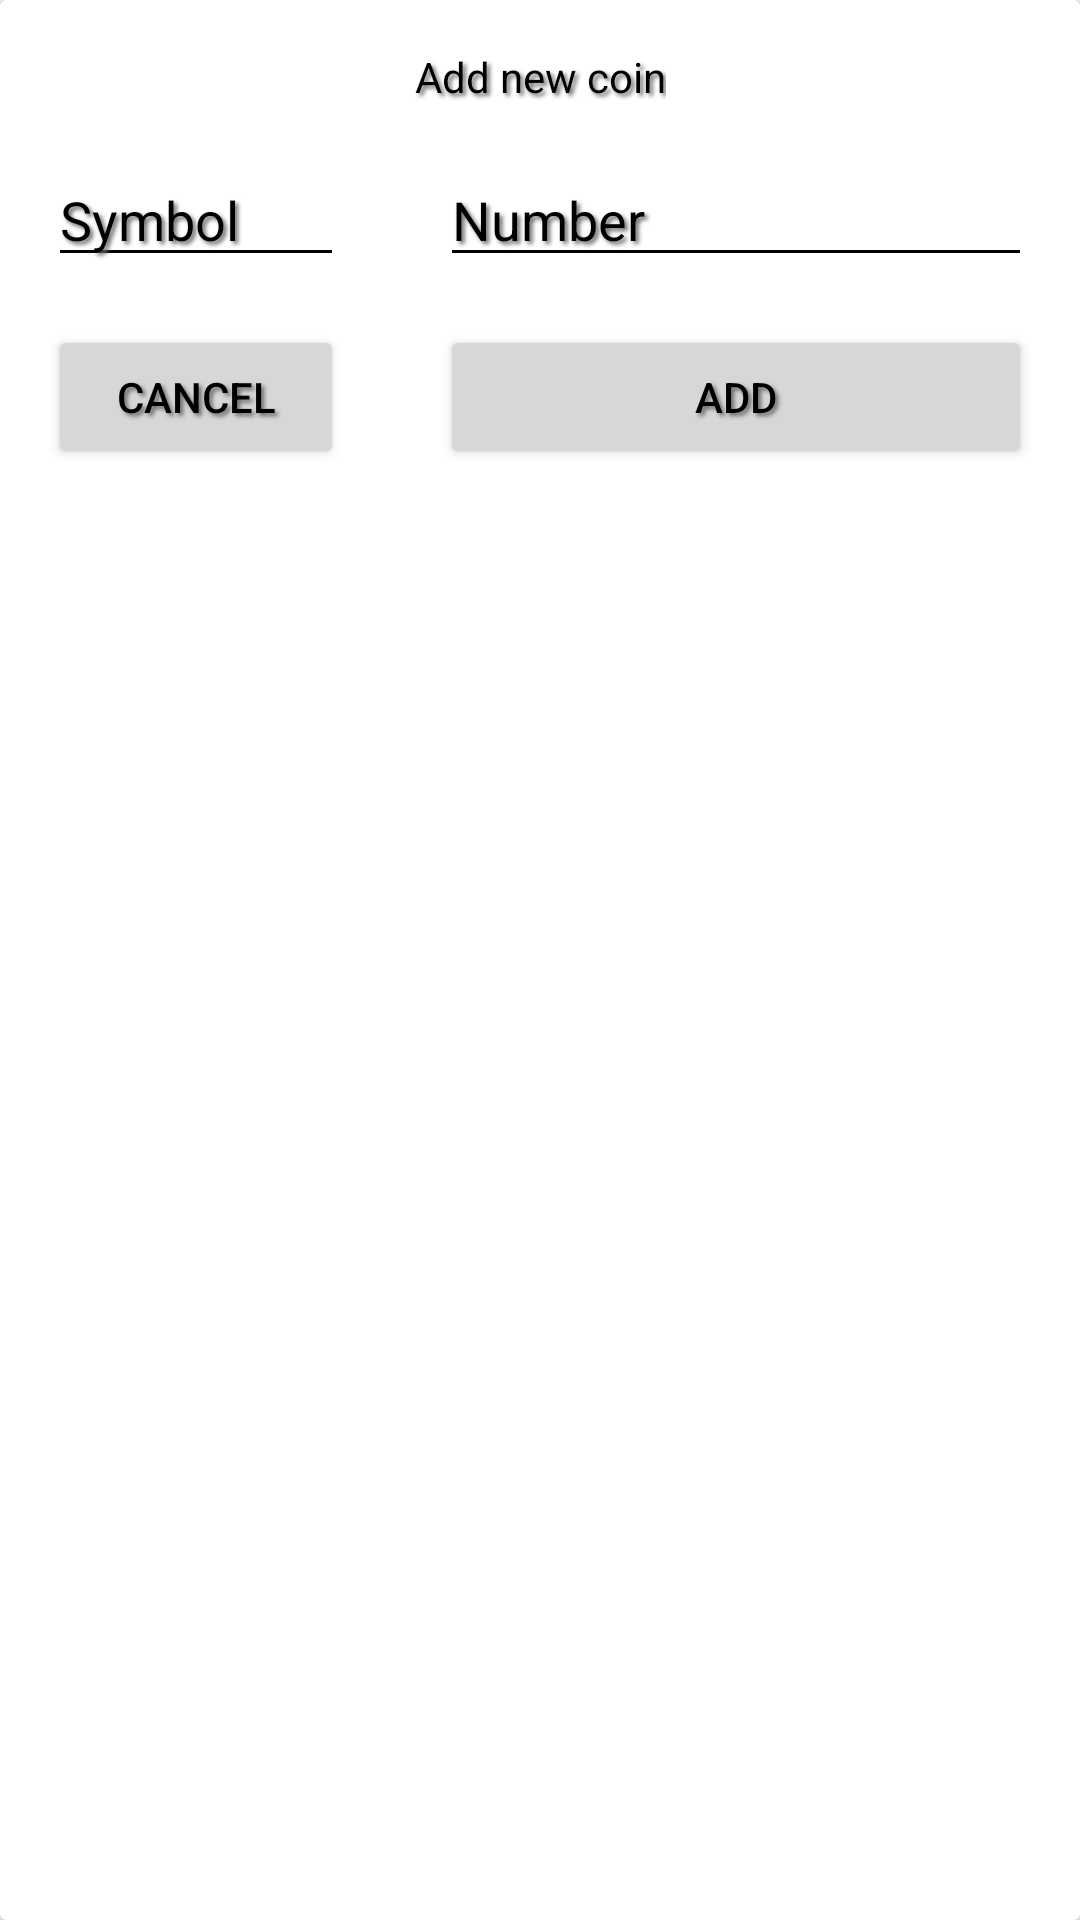

This screen was rendered from an Android layout file. Write that file and the resources it references.
<!-- AndroidManifest.xml: application theme AppTheme -->
<!-- res/layout/dialog_fragment_custom_add_coin.xml -->
<?xml version="1.0" encoding="utf-8"?>
<androidx.cardview.widget.CardView xmlns:android="http://schemas.android.com/apk/res/android"
    xmlns:app="http://schemas.android.com/apk/res-auto"
    android:layout_width="300dp"
    android:layout_height="176dp"
    android:layout_gravity="center"
    android:layout_margin="@dimen/defaultMargin"
    style="@style/CustomDialog">

    <androidx.constraintlayout.widget.ConstraintLayout
        android:layout_width="match_parent"
        android:layout_height="wrap_content">

        <TextView
            android:id="@+id/addCoinTextView"
            android:layout_width="wrap_content"
            android:layout_height="wrap_content"
            android:layout_marginTop="@dimen/defaultMargin"
            android:text="@string/add_dialog_title"
            app:layout_constraintEnd_toEndOf="parent"
            app:layout_constraintStart_toStartOf="parent"
            app:layout_constraintTop_toTopOf="parent"
            style="@style/CustomDialog.HeadText"/>

        <EditText
            android:id="@+id/coinSymbolEditText"
            android:layout_width="0dp"
            android:layout_height="wrap_content"
            android:layout_margin="@dimen/defaultMargin"
            android:hint="@string/hint_symbol"
            android:inputType="text"
            app:layout_constraintEnd_toStartOf="@id/coinNumberEditText"
            app:layout_constraintHorizontal_weight="1"
            app:layout_constraintStart_toStartOf="parent"
            app:layout_constraintTop_toBottomOf="@id/addCoinTextView" />

        <EditText
            android:id="@+id/coinNumberEditText"
            android:layout_width="0dp"
            android:layout_height="wrap_content"
            android:layout_margin="@dimen/defaultMargin"
            android:hint="@string/hint_number"
            android:inputType="numberDecimal"
            app:layout_constraintEnd_toEndOf="parent"
            app:layout_constraintHorizontal_weight="2"
            app:layout_constraintStart_toEndOf="@id/coinSymbolEditText"
            app:layout_constraintTop_toBottomOf="@id/addCoinTextView" />

        <Button
            android:id="@+id/cancelBtn"
            android:layout_width="0dp"
            android:layout_height="wrap_content"
            android:layout_margin="@dimen/defaultMargin"
            android:text="@string/cancel_button"
            app:layout_constraintEnd_toStartOf="@id/addBtn"
            app:layout_constraintHorizontal_weight="1"
            app:layout_constraintStart_toStartOf="parent"
            app:layout_constraintTop_toBottomOf="@id/coinSymbolEditText" />

        <Button
            android:id="@+id/addBtn"
            android:layout_width="0dp"
            android:layout_height="wrap_content"
            android:layout_margin="@dimen/defaultMargin"
            android:text="@string/add_button"
            app:layout_constraintEnd_toEndOf="parent"
            app:layout_constraintHorizontal_weight="2"
            app:layout_constraintStart_toEndOf="@id/cancelBtn"
            app:layout_constraintTop_toBottomOf="@id/coinSymbolEditText" />

    </androidx.constraintlayout.widget.ConstraintLayout>
</androidx.cardview.widget.CardView>
<!-- resources referenced by this layout -->
<resources>
  <dimen name="defaultMargin">16dp</dimen>
  <string name="add_button">Add</string>
  <string name="add_dialog_title">Add new coin</string>
  <string name="cancel_button">Cancel</string>
  <string name="hint_number">Number</string>
  <string name="hint_symbol">Symbol</string>
  <style name="AppTheme" parent="Theme.AppCompat.Light.NoActionBar">
          
          <item name="android:toolbarStyle">@style/ToolBarStyle</item>
          <item name="editTextStyle">@style/EditTextStyle</item>
          <item name="android:textColor">@color/text_color</item>
          <item name="android:textColorHint">@color/text_color_hint</item>
          <item name="android:shadowColor">@color/shadow_color</item>
          <item name="android:shadowRadius">3</item>
          <item name="android:shadowDx">3</item>
          <item name="android:shadowDy">3</item>
          <item name="colorPrimary">@color/colorPrimary</item>
          <item name="colorPrimaryDark">@color/colorPrimaryDark</item>
          <item name="colorAccent">@color/colorAccent</item>
      </style>
  <style name="ToolBarStyle" parent="@style/Widget.AppCompat.Toolbar">
          <item name="android:background">@color/tool_bar_background</item>
      </style>
  <style name="EditTextStyle" parent="@style/Widget.AppCompat.EditText">
          <item name="android:backgroundTint">@color/edit_text_background_tint</item>
      </style>
  <color name="text_color">#000000</color>
  <color name="text_color_hint">#000000</color>
  <color name="shadow_color">#6C6C6C</color>
  <color name="colorPrimary">#000000</color>
  <color name="colorPrimaryDark">#FFC107</color>
  <color name="colorAccent">#000000</color>
  <color name="tool_bar_background">#FFC107</color>
  <color name="edit_text_background_tint">#000000</color>
</resources>
